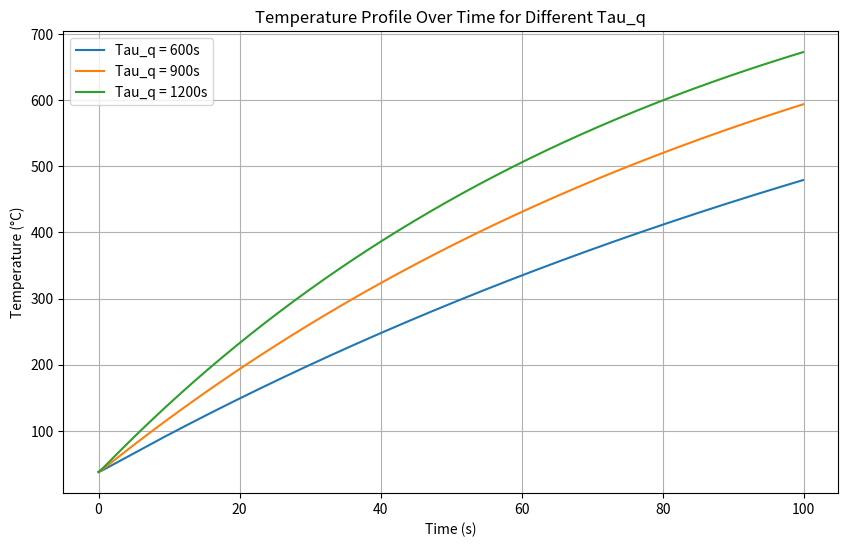
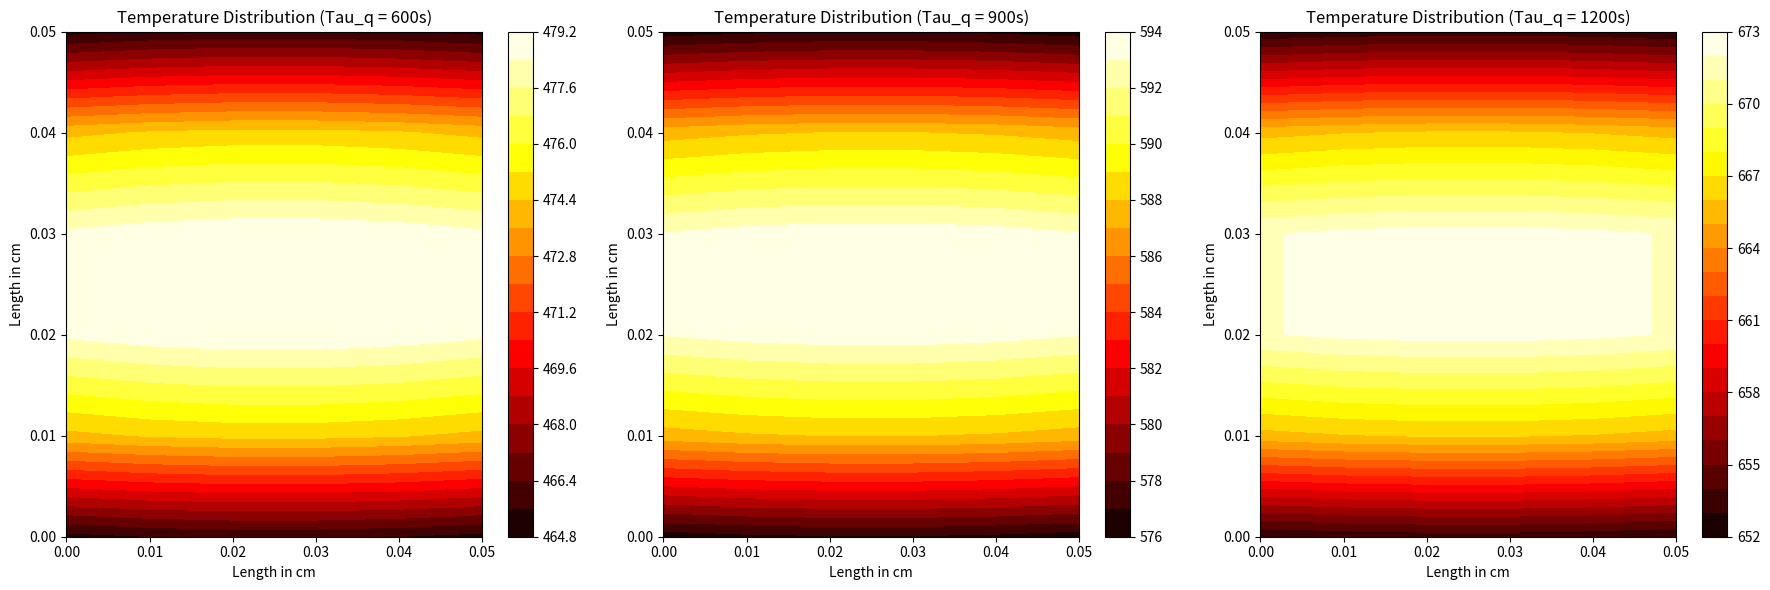

Write Python code to recreate these figures, in order.
import numpy as np
import matplotlib.pyplot as plt

# Constants and parameters
rho = 1000  # Tissue density (kg/m^3)
c = 4000  # Specific heat of tissue (J/kg°C)
k = 0.5  # Thermal conductivity of tissue (W/m°C)
k_star = 0.1  # Additional thermal conductivity term (W/m°C/s)
wb = 0.0098  # Blood perfusion rate coefficient (1/s) - Typical for skin tissue
rho_b = 1056  # Density of blood (kg/m^3)
cb = 4000  # Specific heat of blood (J/kg°C)
Qm0 = 50.56  # Metabolic heat generation (W/m^3)
Tb = 38  # Temperature of arterial blood (°C)
T0 = 37  # Initial temperature of the body (°C)
Tl = 37  # Temperature of Tissue (°C)
Tw = 3.93  # Fixed temperature at bottom boundary
Lx = 0.05  # Length of the skin tissue in x direction (m)
Ly = 0.05  # Length of the skin tissue in y direction (m)
dx = 0.01  # Space step in x direction (m)
dy = 0.01  # Space step in y direction (m)
dt = 0.1  # Time step (s)
time_steps = 1000  # Number of time steps
tau_q_list = [600, 900, 1200]  # List of relaxation times due to heat flux (s)
tau_T = 300  # Relaxation time due to temperature gradient (s)
tau_v = 100  # Relaxation time due to thermal displacement (s)
h = 1  # Heat transfer coefficient for Robin boundary condition (W/m^2°C) - Typical for large blood vessels

# Discretization
x = np.arange(0, Lx + dx, dx)
y = np.arange(0, Ly + dy, dy)
nx = len(x)
ny = len(y)

dTdt_initial = np.ones((nx, ny))  # Initial first time derivative of temperature
d2Tdt2_initial = np.ones((nx, ny))  # Initial second time derivative of temperature

# Set initial derivatives to zero along the boundaries (x, L) and (L, y)
dTdt_initial[0, :] = 0  # y = Ly
dTdt_initial[:, -1] = 0  # x = Lx

# Plotting the results
time = np.arange(0, time_steps * dt, dt)
plt.figure(figsize=(10, 6))

for tau_q in tau_q_list:
    # Initialize temperature field
    T = np.ones((nx, ny)) * T0  # Initialize entire temperature field to T0
    T_new = np.ones((nx, ny)) * T0  # Initialize entire temperature field to T0

    # Set the boundary values
    T[-1, :] = Tw  # Bottom boundary (y = 0)
    T[:, 0] = Tw  # Top boundary (y = Ly)

    # Initialize time derivatives
    dTdt = dTdt_initial.copy()
    d2Tdt2 = d2Tdt2_initial.copy()

    # Store temperature profile at each time step
    temperature_profile = []

    # Time integration
    for t in range(time_steps):
        for i in range(1, nx - 1):
            for j in range(1, ny - 1):
                Qb = wb * rho_b * cb * (Tb - Tl)
                Qm = Qm0 * (1 + (Tl - T0) / 10)

                d2Tdx2 = (T[i + 1, j] - 2 * T[i, j] + T[i - 1, j]) / dx ** 2
                d2Tdy2 = (T[i, j + 1] - 2 * T[i, j] + T[i, j - 1]) / dy ** 2
                dTdt = (k * (d2Tdx2 + d2Tdy2) + Qb + Qm) / (rho * c)
                d2Tdt2 = (k_star * (d2Tdx2 + d2Tdy2)) / (rho * c)

                T_new[i, j] = T[i, j] + dt * (dTdt + tau_q * dTdt - tau_T * d2Tdt2 + (k + k_star * tau_v) * dTdt)

        # Neumann boundary condition (zero heat flux) on left and right boundaries
        T_new[0, :] = T[1, :]  # x = 0
        T_new[-1, :] = T[-2, :]  # x = Lx

        # Robin boundary condition on top and bottom boundaries
        T_new[:, -1] = (T[:, -2] + h * dy / k * Tl) / (1 + h * dy / k)  # y = Ly
        T_new[:, 0] = (T[:, 1] + h * dy / k * Tl) / (1 + h * dy / k)  # y = 0

        # Update temperature
        T = T_new.copy()

        # Store temperature profile
        temperature_profile.append(T_new.copy())

    # Convert temperature profile to numpy array for easy slicing
    temperature_profile = np.array(temperature_profile)

    # Plot temperature at a specific point over time
    plt.plot(time, temperature_profile[:, nx // 2, ny // 2], label=f'Tau_q = {tau_q}s')

plt.xlabel('Time (s)')
plt.ylabel('Temperature (°C)')
plt.title('Temperature Profile Over Time for Different Tau_q')
plt.legend()
plt.grid(True)
plt.show()

# Plot heatmaps for each tau_q value
fig, axes = plt.subplots(1, len(tau_q_list), figsize=(18, 6))

# Plotting the results
time = np.arange(0, time_steps * dt, dt)

for idx, tau_q in enumerate(tau_q_list):
    # Initialize temperature field
    T = np.ones((nx, ny)) * T0  # Initialize entire temperature field to T0
    T_new = np.ones((nx, ny)) * T0  # Initialize entire temperature field to T0

    # Set the boundary values
    T[-1, :] = Tw  # Bottom boundary (y = 0)
    T[:, 0] = Tw  # Top boundary (y = Ly)

    for t in range(time_steps):
        for i in range(1, nx - 1):
            for j in range(1, ny - 1):
                Qb = wb * rho_b * cb * (Tb - Tl)
                Qm = Qm0 * (1 + (Tl - T0) / 10)

                d2Tdx2 = (T[i + 1, j] - 2 * T[i, j] + T[i - 1, j]) / dx ** 2
                d2Tdy2 = (T[i, j + 1] - 2 * T[i, j] + T[i, j - 1]) / dy ** 2
                dTdt = (k * (d2Tdx2 + d2Tdy2) + Qb + Qm) / (rho * c)
                d2Tdt2 = (k_star * (d2Tdx2 + d2Tdy2)) / (rho * c)

                T_new[i, j] = T[i, j] + dt * (dTdt + tau_q * dTdt - tau_T * d2Tdt2 + (k + k_star * tau_v) * dTdt)

        # Neumann boundary condition (zero heat flux) on left and right boundaries
        T_new[0, :] = T[1, :]  # x = 0
        T_new[-1, :] = T[-2, :]  # x = Lx

        # Robin boundary condition on top and bottom boundaries
        T_new[:, -1] = (T[:, -2] + h * dy / k * Tl) / (1 + h * dy / k)  # y = Ly
        T_new[:, 0] = (T[:, 1] + h * dy / k * Tl) / (1 + h * dy / k)  # y = 0

        # Update temperature
        T = T_new.copy()

    # Plot temperature distribution at the final time step
    X, Y = np.meshgrid(x, y)
    ax = axes[idx]
    contour = ax.contourf(X, Y, T.T, 20, cmap='hot')  # Transpose T for correct orientation
    fig.colorbar(contour, ax=ax)
    ax.set_xlabel('Length in cm')
    ax.set_ylabel('Length in cm')
    ax.set_title(f'Temperature Distribution (Tau_q = {tau_q}s)')

plt.tight_layout()
plt.show()
